Dataset: images (GitHub, qasim418/Chocolathon). Classes: cocoa shot amaretto, cocoa shot bourbon, cocoa shot chocolate cake, cocoa shot old fashioned, cocoa shot tequila, cocoa shot whiskey, truffle amaretto, truffle bananas foster, truffle brownie batter, truffle caramel apple cider, truffle champagne, truffle cheesecake, truffle confetti cake, truffle cookies and cream, truffle creamsicle, truffle creme brulee, truffle dulce de leche, truffle espresso martini, truffle grey salt caramel, truffle key lime pie, truffle lemon, truffle manhattan, truffle maple cream, truffle peanut butter caramel, truffle pineapple moscato, truffle pistachio, truffle pumpkin spice latte, truffle raspberry, truffle s mores, truffle salted caramel, truffle strawberry shortcake, truffle tea honey, truffle turtle.

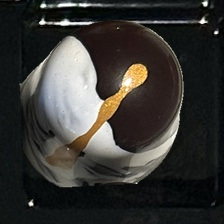
Label: truffle bananas foster

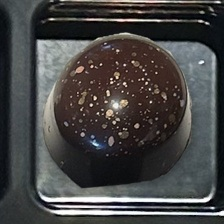
Label: truffle champagne

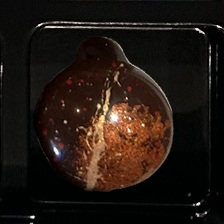
Label: truffle manhattan

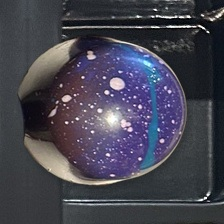
Label: truffle brownie batter

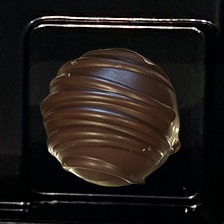
Label: cocoa shot whiskey

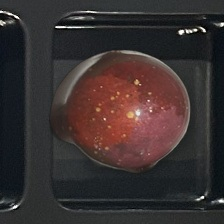
Label: truffle amaretto
